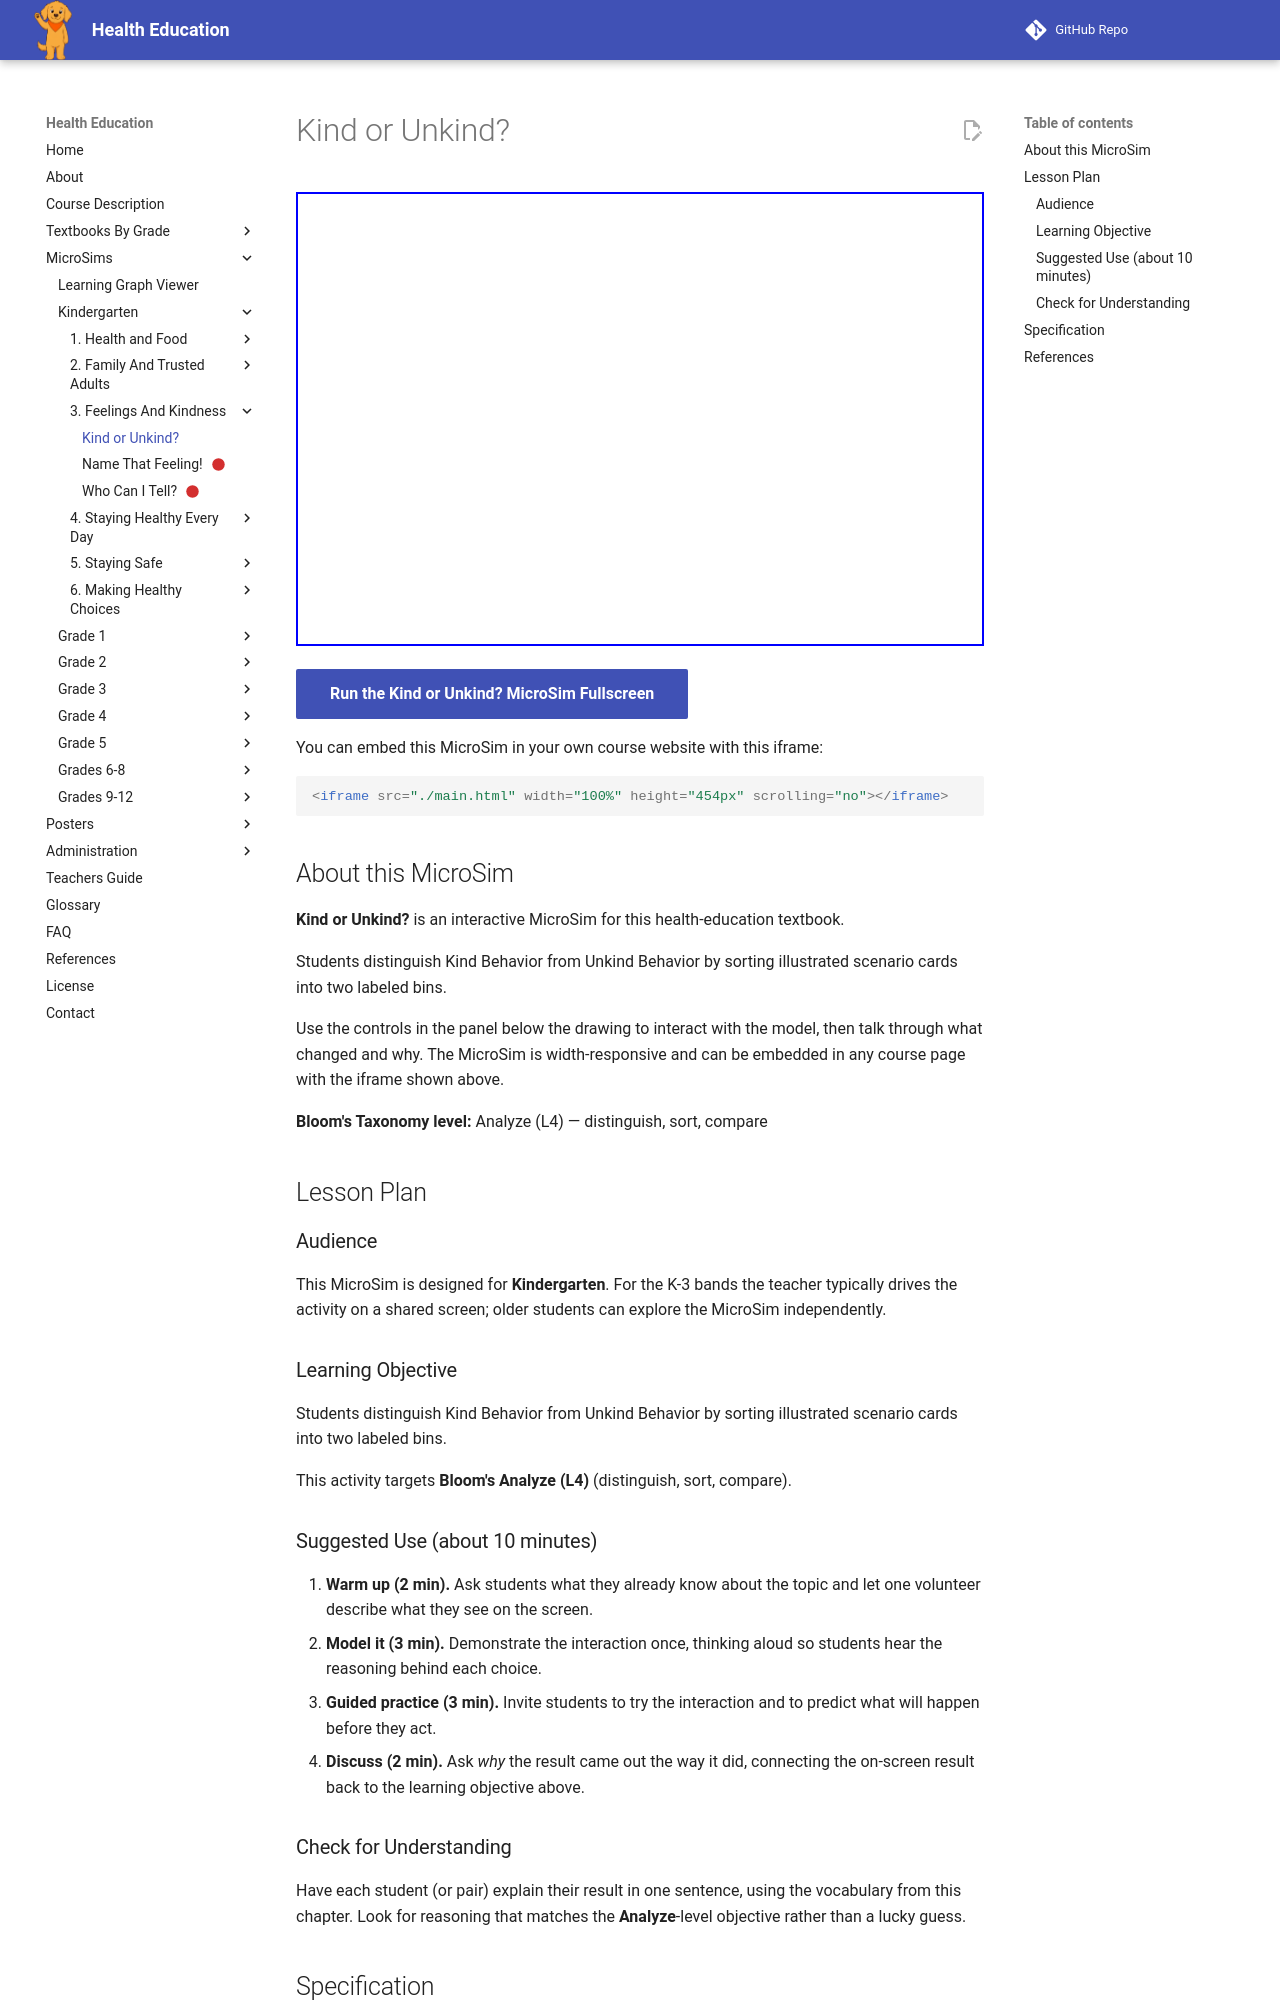

repository: dmccreary/health-education · page: sims/kind-or-unkind/index.html · generator: mkdocs

---
title: Kind or Unkind?
description: Students distinguish Kind Behavior from Unkind Behavior by sorting illustrated scenario cards into two labeled bins.
image: /sims/kind-or-unkind/kind-or-unkind.png
og:image: /sims/kind-or-unkind/kind-or-unkind.png
twitter:image: /sims/kind-or-unkind/kind-or-unkind.png
social:
   cards: false
library: p5.js
bloom_level: Analyze (L4)
grade_band: Kindergarten
---

# Kind or Unkind?

<iframe src="main.html" width="100%" height="454px" scrolling="no"></iframe>

[Run the Kind or Unkind? MicroSim Fullscreen](main.html){ .md-button .md-button--primary }

You can embed this MicroSim in your own course website with this iframe:

```html
<iframe src="./main.html" width="100%" height="454px" scrolling="no"></iframe>
```

## About this MicroSim

**Kind or Unkind?** is an interactive MicroSim for this health-education textbook.

Students distinguish Kind Behavior from Unkind Behavior by sorting illustrated scenario cards into two labeled bins.

Use the controls in the panel below the drawing to interact with the model, then talk through what changed and why. The MicroSim is width-responsive and can be embedded in any course page with the iframe shown above.

**Bloom's Taxonomy level:** Analyze (L4) — distinguish, sort, compare

## Lesson Plan

### Audience

This MicroSim is designed for **Kindergarten**. For the K-3 bands the teacher
typically drives the activity on a shared screen; older students can explore
the MicroSim independently.

### Learning Objective

Students distinguish Kind Behavior from Unkind Behavior by sorting illustrated scenario cards into two labeled bins.

This activity targets **Bloom's Analyze (L4)** (distinguish, sort, compare).

### Suggested Use (about 10 minutes)

1. **Warm up (2 min).** Ask students what they already know about the topic
   and let one volunteer describe what they see on the screen.
2. **Model it (3 min).** Demonstrate the interaction once, thinking aloud so
   students hear the reasoning behind each choice.
3. **Guided practice (3 min).** Invite students to try the interaction and to
   predict what will happen before they act.
4. **Discuss (2 min).** Ask *why* the result came out the way it did, connecting
   the on-screen result back to the learning objective above.

### Check for Understanding

Have each student (or pair) explain their result in one sentence, using the
vocabulary from this chapter. Look for reasoning that matches the
**Analyze**-level objective rather than a lucky guess.
